Run: headless pygame with SDL's dummy video driver; simulated clock (each Clock.tick advances the game by its frame time, no real sleeping); random seed 0; keys injected as events and as key.get_pressed() state; no mouse input.
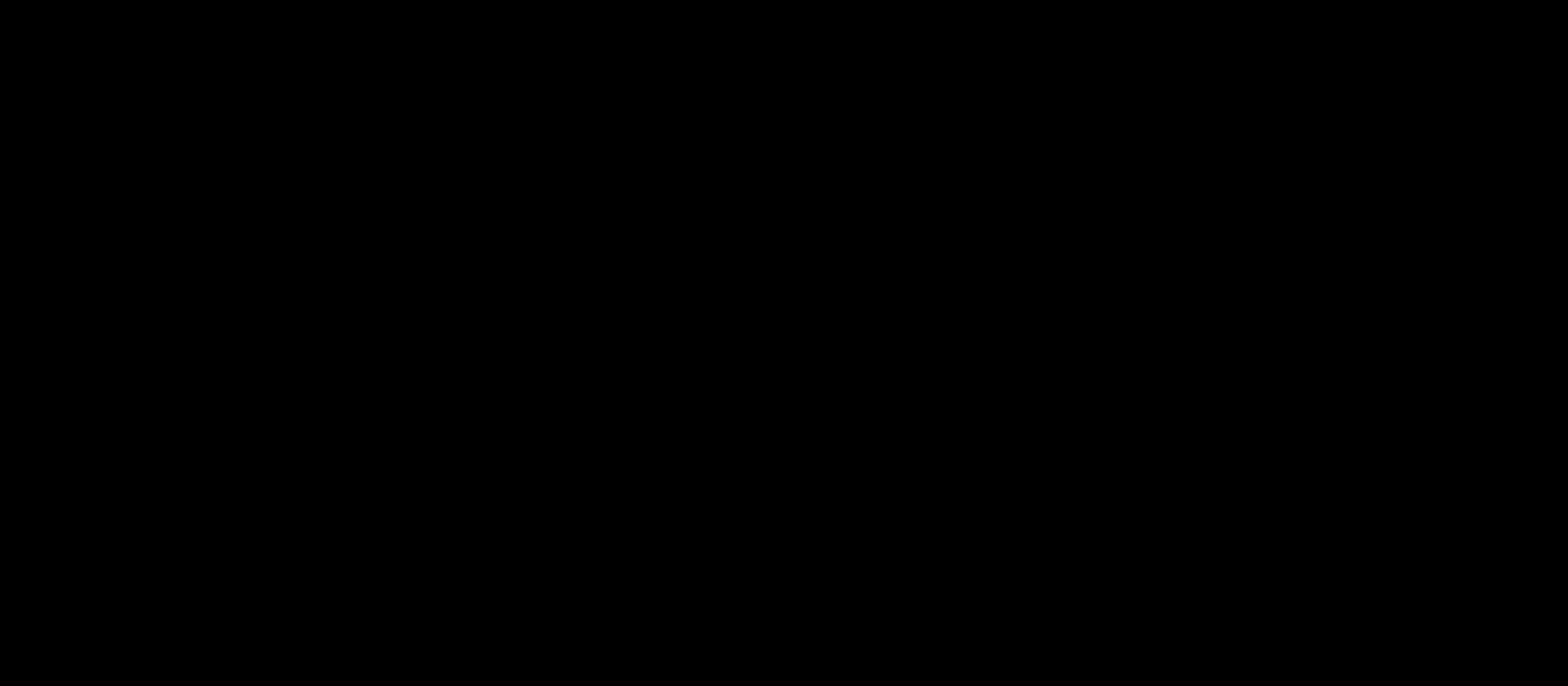
Frame 1 of 4 · flips 1–60 · no input
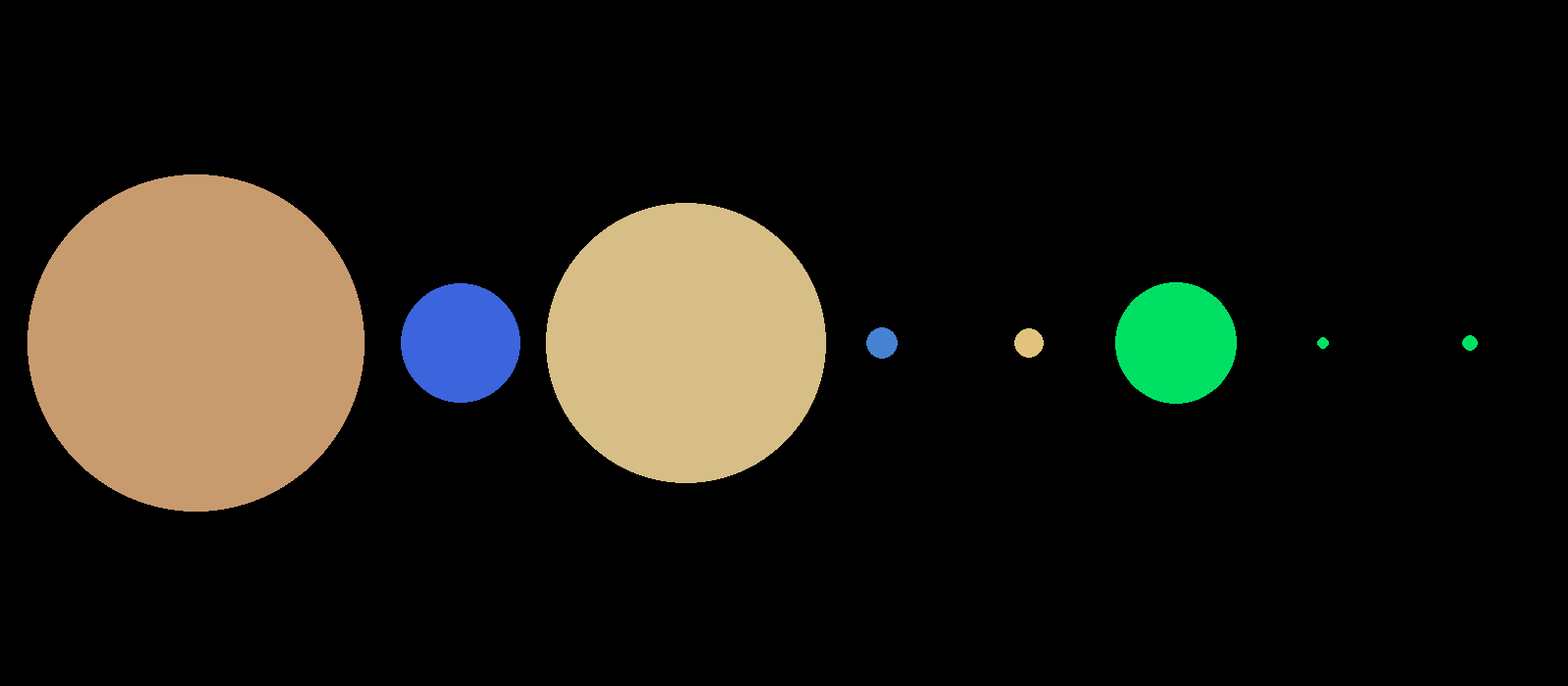
Frame 2 of 4 · flips 61–180 · tapped SPACE, RETURN · held RIGHT (→), D
Frame 3 of 4 · flips 181–300 · held DOWN (↓), S · screen unchanged from frame 2, image omitted
Frame 4 of 4 · flips 301–420 · held LEFT (←), A, UP (↑), W · screen unchanged from frame 3, image omitted

The pygame program that drew these frames:

#-*- coding: utf-8 -*-
import pygame

pygame.init() #초기화 (반드시 필요)

#화면크기 설정
screen_width = 1600
screen_height = 700
screen = pygame.display.set_mode((screen_width,screen_height))

#화면 타이틀 (제목창)
pygame.display.set_caption("코딩쌤 초미남")

#이벤트 루프 - 종료까지 대기
running = True #실행중인지 확인

while running: # 반복
    for event in pygame.event.get(): #키마 이벤트를 지속적으로 체크크
        if event.type == pygame.QUIT: #창 닫는 이벤트트
            running = False
        pygame.draw.circle(screen, (200, 155, 110), (200, screen_height / 2), 172)
        pygame.draw.circle(screen, (60, 100, 220), (470, screen_height / 2), 61)
        pygame.draw.circle(screen, (215, 190, 135), (700, screen_height / 2), 143)
        pygame.draw.circle(screen, (70, 130, 210), (900, screen_height / 2), 16)
        pygame.draw.circle(screen, (225, 195, 125), (1050, screen_height / 2), 15)
        pygame.draw.circle(screen, (0, 225, 100), (1200, screen_height / 2), 62)
        pygame.draw.circle(screen, (0, 225, 100), (1350, screen_height / 2), 6)
        pygame.draw.circle(screen, (0, 225, 100), (1500, screen_height / 2), 8)
    

    pygame.display.update()
#종료처리
pygame.quit()
